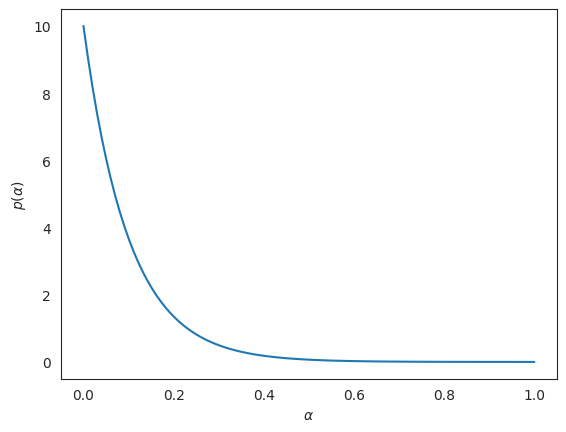
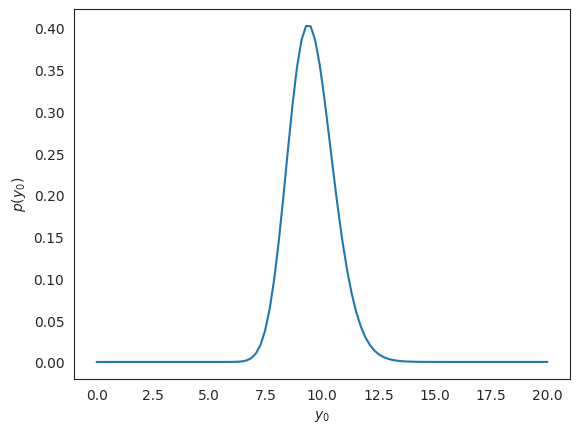
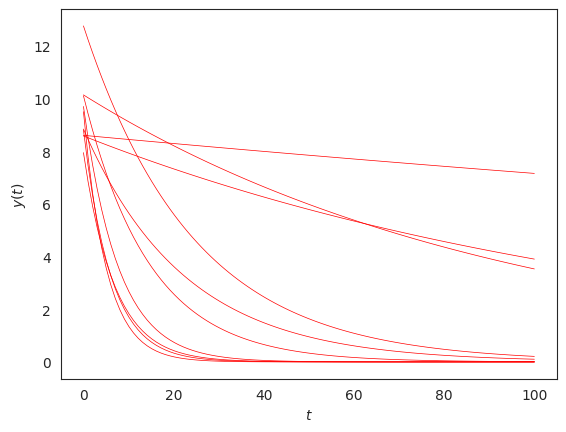

Write Python code to recreate these figures, in order. (Note: this script raises an exception after producing the figures.)
import numpy as np
import matplotlib.pyplot as plt
%matplotlib inline
import seaborn as sns
sns.set_style('white')

# This is needed to define random variables and sample from them
import scipy.stats as st

# The random variable corresponding to the decay rate a:
# (Please note that the implementation of the exponential in scipy.stats requires the inverse of lambda
# not lambda, read https://docs.scipy.org/doc/scipy/reference/generated/scipy.stats.expon.html:
#          A common parameterization for expon is in terms of the rate parameter lambda, 
#          such that pdf = lambda * exp(-lambda * x). 
#          This parameterization corresponds to using scale = 1 / lambda.
# ALWAYS READ THE DOCS!!!
# )
a = st.expon(scale=1.0 / 10.)

# Ploting the PDF of a
a_vals = np.linspace(0.0, 1, 100)
fig, ax = plt.subplots(dpi=150)
ax.plot(a_vals, a.pdf(a_vals))
ax.set_xlabel(r'$\alpha$')
ax.set_ylabel(r'$p(\alpha)$');

# First define a function of ``mu`` and ``sigma`` 
# the zero of which corresponds to the solution of the system
# above
def f(x):
    mu = x[0]
    sigma = x[1]
    res = np.ndarray((2,))
    # The first equation
    res[0] = np.exp(mu + 0.5 * sigma) - 10.0
    # The second equation
    res[1] = (np.exp(sigma ** 2) - 1.0) * np.exp(2.0 * mu + sigma ** 2) - 1.0
    return res

# Now you will also see a standard way to solve a root finding problem
from scipy.optimize import root

# An initial guess for mu and sigma
x0 = [np.log(10.), 1.0]
sol = root(f, x0)

# Print the result of the optimization
print(sol)

mu = sol.x[0]
sigma = sol.x[1]
print('mu = {0:1.2f}'.format(mu))
print('sigma = {0:1.2f}'.format(sigma))

y0 = st.lognorm(s=sigma, scale=np.exp(mu))

# Ploting the PDF of y0
y0_vals = np.linspace(0.0, 20, 100)
fig, ax = plt.subplots(dpi=150)
ax.plot(y0_vals, y0.pdf(y0_vals))
ax.set_xlabel(r'$y_0$')
ax.set_ylabel(r'$p(y_0)$');

# The number of timesteps you want to use
K = 100
# The timesteps
ts = np.linspace(0, 100.0, K)

# The number of samples to take
num_samples = 10000

# Sample some a's
a_samples = a.rvs(num_samples)

# Sample some y0's
y0_samples = y0.rvs(num_samples)

# For each one of these samples, evaluate the solution of the
# initial value problem at all ``K`` timesteps.
# We are going to put the results in a ``num_samples x K`` array:
y_samples = np.ndarray((num_samples, K))
# Loop over all samples
for i in range(num_samples):
    y_samples[i, :] = y0_samples[i] * np.exp(-a_samples[i] * ts)

fig, ax = plt.subplots(dpi=150)
ax.plot(ts, y_samples[:10, :].T, color='r', lw=0.5)
ax.set_xlabel('$t$')
ax.set_ylabel('$y(t)$');

y_close_to_one_samples = y_samples[:, 1] # This is now a 1D array, each element being
                                  # a sample for ``y(1)``
# Find the quantiles
y_close_to_one_50 = np.quantile(y_close_to_one_samples, 0.5)
y_close_to_one_025 = np.quantile(y_close_to_one_samples, 0.025)
y_close_to_one_975 = np.quantile(y_close_to_one_samples, 0.975)
print('median y(1) = {0:1.2f}'.format(y_close_to_one_50))
print('y(1) is in [{0:1.2f}, {1:1.2f}] with 95% probability'.format(y_close_to_one_025, y_close_to_one_975))

# Let's plot the empirical CDF of y(1)
from statsmodels.distributions.empirical_distribution import ECDF

ecdf_y_close_to_one = ECDF(y_close_to_one_samples)

fig, ax = plt.subplots(dpi=150)
yys = np.linspace(y_close_to_one_samples.min(), y_close_to_one_samples.max(), 100)
ax.plot(yys, ecdf_y_close_to_one(yys))
ax.set_xlabel(r'$\tilde{y}$')
ax.set_ylabel(r'$p(y(1) \leq \tilde{y})$');

print('p(y(1) >= 8) = {0:1.2f}'.format(1.0 - ecdf_y_close_to_one(8.0)))

# Let's plot the histogram of y(1)
fig, ax = plt.subplots(dpi=150)
ax.hist(y_close_to_one_samples, density=True, alpha=0.25, bins=100)
ax.plot([y_close_to_one_50], [0], 'ro', markersize=5, label='50% quantile (median)')
ax.plot([y_close_to_one_025], [0], 'bo', markersize=5, label='2.5% quantile')
ax.plot([y_close_to_one_975], [0], 'go', markersize=5, label='97.5% quantile')
ax.set_xlabel('$y(1)$')
ax.set_ylabel('$p(y(1))$')
plt.legend(loc='best');

fig, ax = plt.subplots(dpi=150)
ax.boxplot(y_close_to_one_samples, whis=[2.5, 97.5], labels=['y(1)']);

y_samples_few_timesteps = y_samples[:, ::20] # This all random observations (first :),
                                             # but at every 20 timesteps.
# The corresponding timesteps are:
ts_few = ts[::20]

# Let's look at the dimensions of this (number of samples x time of timesteps)
print(y_samples_few_timesteps.shape)

# Let's do the box plot for all these timesteps
fig, ax = plt.subplots(dpi=150)
ax.boxplot(y_samples_few_timesteps, whis=[2.5, 97.5], 
           labels=['$t={0:1.2f}$'.format(t) for t in ts_few]);
ax.set_ylabel('$y(t)$');

# We can actually do this in one line:
mu_50, mu_025, mu_975 = np.quantile(y_samples, # The data (number_of_samples x K)
                                    [0.5, 0.025, 0.975], # Which quantiles to take
                                    axis=0    # Take quantiles along the first dimension (samples)
                                   )
# Let's plot these:
fig, ax = plt.subplots(dpi=150)
ax.plot(ts, mu_50, label='Median')
ax.plot(ts, mu_025, '--', label='2.5% quantile')
ax.plot(ts, mu_975, ':', label='97.5% quantile')
ax.set_xlabel('$t$')
ax.set_ylabel('$y(t)$')
plt.legend(loc='best')

quantiles_to_take = np.linspace(0.025, 0.975, 10)
quants = np.quantile(y_samples, # The data (number_of_samples x K)
                     quantiles_to_take, # Which quantiles to take
                     axis=0    # Take quantiles along the first dimension (samples)
                    )
# Let's plot these:
fig, ax = plt.subplots(dpi=150)
ax.plot(ts, quants.T, lw=0.5)
ax.set_xlabel('$t$')
ax.set_ylabel('$y(t)$')
plt.legend(['{0:1.1f}% quantile'.format(q * 100) for q in quantiles_to_take], loc='best');

fig, ax = plt.subplots(dpi=150)
ax.plot(ts, mu_50, label='Median')
ax.fill_between(ts, mu_025, mu_975, alpha=0.25, label='95% predictive interval')
ax.set_xlabel('$t$')
ax.set_ylabel('$y(t)$')
plt.legend(loc='best');

fig, ax = plt.subplots(dpi=150)
ax.plot(ts, mu_50, label='Median')
ax.fill_between(ts, mu_025, mu_975, alpha=0.25, label='95% predictive interval')
ax.set_xlabel('$t$')
ax.set_ylabel('$y(t)$')
plt.legend(loc='best')
ax.plot(ts, y_samples[:100, :].T, 'r', lw=0.1);

exp_y = np.mean(y_samples, axis=0)
var_y = np.var(y_samples, axis=0)
fig, ax = plt.subplots(dpi=150)
ax.plot(ts, exp_y, label=r'$\mathbb{E}[y(t)]$')
ax.plot(ts, var_y, '--', label=r'$\mathbb{V}[y(t)]$')
ax.set_xlabel('$t$')
plt.legend(loc='best')